Run: headless pygame with SDL's dummy video driver; simulated clock (each Clock.tick advances the game by its frame time, no real sleeping); random seed 0; keys injected as events and as key.get_pressed() state; no mouse input.
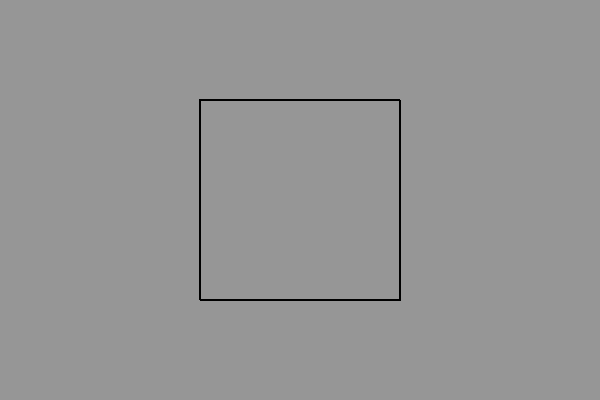
Frame 1 of 4 · flips 1–60 · no input
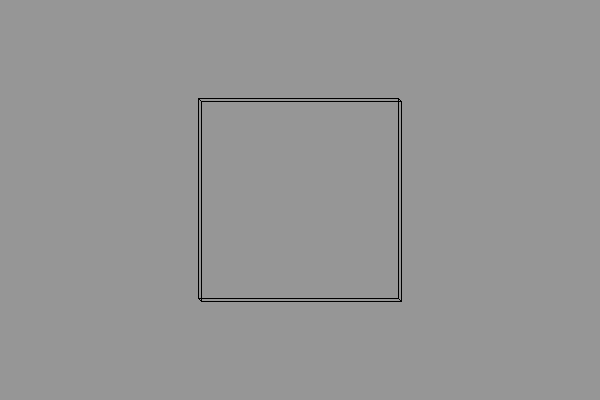
Frame 2 of 4 · flips 61–180 · tapped SPACE, RETURN · held RIGHT (→), D
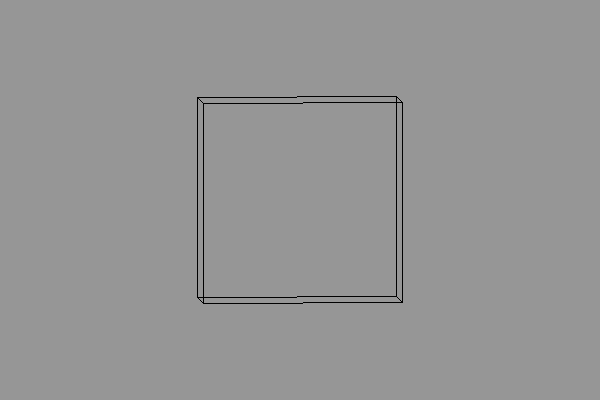
Frame 3 of 4 · flips 181–300 · held DOWN (↓), S
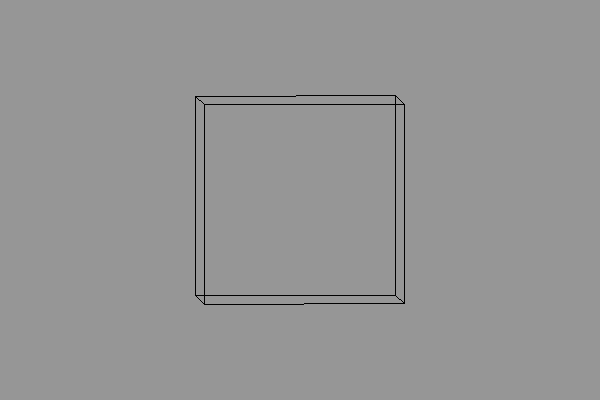
Frame 4 of 4 · flips 301–420 · held LEFT (←), A, UP (↑), W

The pygame program that drew these frames:

"""
3D ефекти
"""
import pygame
import math

# Ініціалізація Pygame
pygame.init()

# Встановлення розміру екрану
screen = pygame.display.set_mode((600, 400))

# Колір фону
background_color = (150, 150, 150)

# Координати вершин куба
cube_points = [
    [-1, -1, -1], [1, -1, -1], [1, 1, -1], [-1, 1, -1],
    [-1, -1, 1], [1, -1, 1], [1, 1, 1], [-1, 1, 1]
]


# Функція для обертання точок навколо осі Y
def rotate_y(point, angle):
    x, y, z = point
    cos_theta = math.cos(angle)
    sin_theta = math.sin(angle)
    return [x * cos_theta - z * sin_theta, y, x * sin_theta + z * cos_theta]


# Функція для обертання точок навколо осі X
def rotate_x(point, angle):
    x, y, z = point
    cos_theta = math.cos(angle)
    sin_theta = math.sin(angle)
    return [x, y * cos_theta - z * sin_theta, y * sin_theta + z * cos_theta]


# Головний цикл програми
running = True
angle = 0
while running:
    for event in pygame.event.get():
        if event.type == pygame.QUIT:
            running = False

    # Очистка екрану
    screen.fill(background_color)

    # Обертання куба
    angle += 0.0001  # Змінити це число для швидшого або повільнішого обертання
    rotated_points = [rotate_y(p, angle) for p in cube_points]
    rotated_points = [rotate_x(p, angle) for p in rotated_points]

    # Проекція 3D точок на 2D площину
    projected_points = [[300 + z[0] * 100, 200 + z[1] * 100] for z in rotated_points]

    # Малювання ребер куба
    for i, p in enumerate(projected_points):
        for j in range(i, len(projected_points)):
            if sum([abs(a - b) for a, b in zip(cube_points[i], cube_points[j])]) == 2:
                pygame.draw.line(screen, (0, 0, 0), p, projected_points[j], 1)

    # Оновлення екрану
    pygame.display.flip()

pygame.quit()
